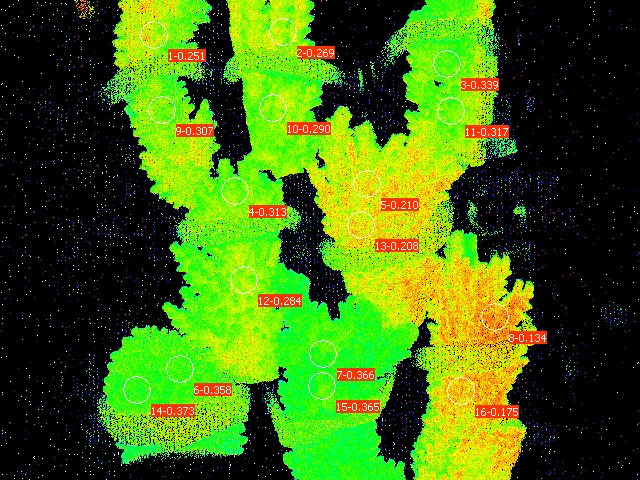

The table this chart was drawn from, first rows:
Date; Time; No.; PAR; F1; F2; F3; F4; F5; F6; F7; F8; F9; F10; F11; F12; F13; F14; F15; F16; Fm'1; Fm'2; Fm'3; Fm'4
30.06.23; 21:33:54; 1; 0; 0.1383; 0.1784; 0.1408; 0.1784; 0.1999; 0.1359; 0.1584; 0.2283; 0.1178; 0.1725; 0.1579; 0.1676; 0.1789; 0.1241; 0.1628; 0.2141; 0.1848; 0.2439; 0.2131; 0.2595
